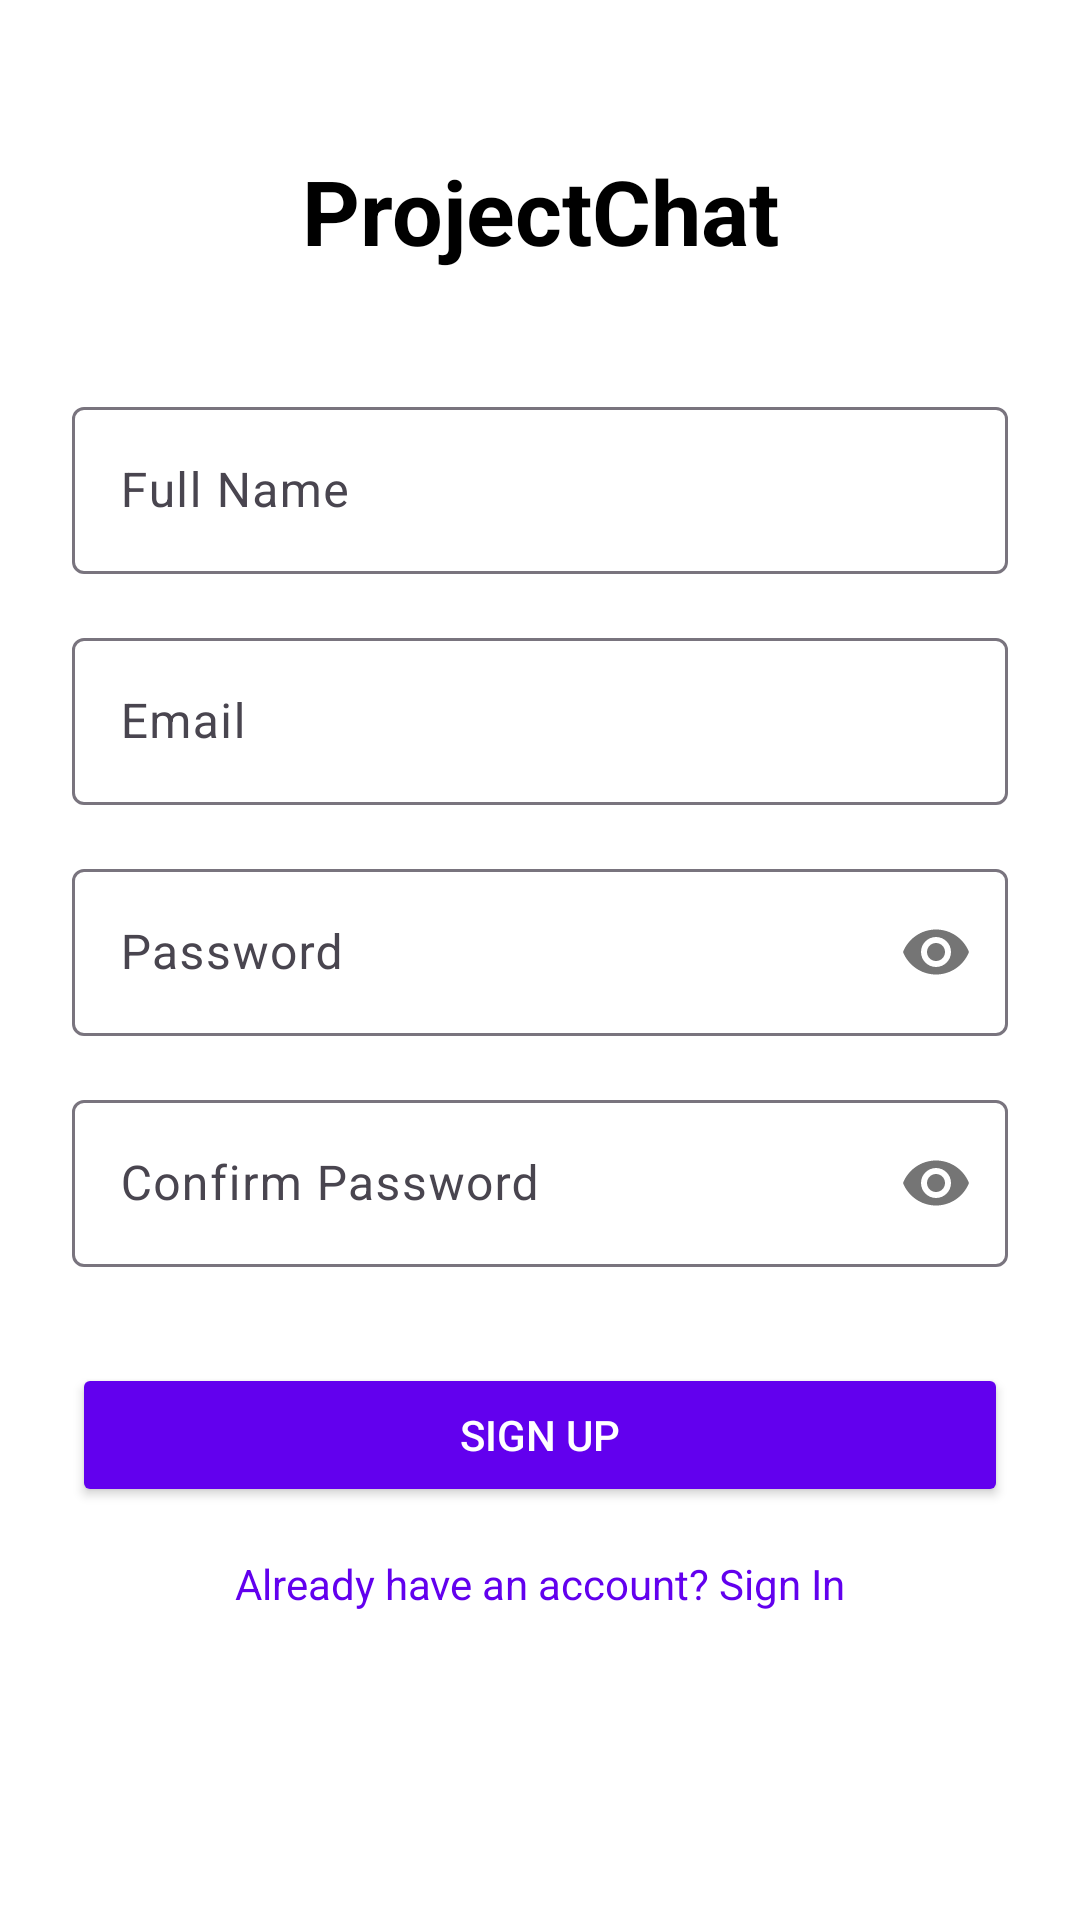

Here is an Android app screen rendered from its layout file. Give the layout XML and the strings, colors and styles it references.
<!-- AndroidManifest.xml: application theme Theme.ProjectChat -->
<!-- res/layout/activity_sign_up.xml -->
<?xml version="1.0" encoding="utf-8"?>
<androidx.constraintlayout.widget.ConstraintLayout xmlns:android="http://schemas.android.com/apk/res/android"
    xmlns:app="http://schemas.android.com/apk/res-auto"
    xmlns:tools="http://schemas.android.com/tools"
    android:layout_width="match_parent"
    android:layout_height="match_parent"
    android:background="@color/white"
    tools:context=".SignUpActivity">

    
    <TextView
        android:id="@+id/textViewAppName"
        android:layout_width="wrap_content"
        android:layout_height="wrap_content"
        android:text="@string/projectchat"
        android:textSize="30sp"
        android:textColor="@color/black"
        android:textStyle="bold"
        app:layout_constraintTop_toTopOf="parent"
        app:layout_constraintStart_toStartOf="parent"
        app:layout_constraintEnd_toEndOf="parent"
        android:layout_marginTop="50dp" />

    
    <com.google.android.material.textfield.TextInputLayout
        android:id="@+id/textInputLayoutFullName"
        android:layout_width="0dp"
        android:layout_height="wrap_content"
        android:layout_marginTop="40dp"
        app:layout_constraintTop_toBottomOf="@id/textViewAppName"
        app:layout_constraintStart_toStartOf="parent"
        app:layout_constraintEnd_toEndOf="parent"
        android:layout_marginStart="24dp"
        android:layout_marginEnd="24dp">

        <com.google.android.material.textfield.TextInputEditText
            android:id="@+id/editTextFullName"
            android:layout_width="match_parent"
            android:layout_height="wrap_content"
            android:hint="@string/full_name"
            android:inputType="textPersonName" />
    </com.google.android.material.textfield.TextInputLayout>

    
    <com.google.android.material.textfield.TextInputLayout
        android:id="@+id/textInputLayoutEmail"
        android:layout_width="0dp"
        android:layout_height="wrap_content"
        android:layout_marginTop="16dp"
        app:layout_constraintTop_toBottomOf="@id/textInputLayoutFullName"
        app:layout_constraintStart_toStartOf="parent"
        app:layout_constraintEnd_toEndOf="parent"
        android:layout_marginStart="24dp"
        android:layout_marginEnd="24dp">

        <com.google.android.material.textfield.TextInputEditText
            android:id="@+id/editTextloginEmail"
            android:layout_width="match_parent"
            android:layout_height="wrap_content"
            android:hint="@string/email"
            android:inputType="textEmailAddress" />
    </com.google.android.material.textfield.TextInputLayout>

    
    <com.google.android.material.textfield.TextInputLayout
        android:id="@+id/textInputLayoutPassword"
        android:layout_width="0dp"
        android:layout_height="wrap_content"
        android:layout_marginTop="16dp"
        app:layout_constraintTop_toBottomOf="@id/textInputLayoutEmail"
        app:layout_constraintStart_toStartOf="parent"
        app:layout_constraintEnd_toEndOf="parent"
        android:layout_marginStart="24dp"
        android:layout_marginEnd="24dp"
        app:passwordToggleEnabled="true"> 

        <com.google.android.material.textfield.TextInputEditText
            android:id="@+id/editTextloginPassword"
            android:layout_width="match_parent"
            android:layout_height="wrap_content"
            android:hint="@string/password"
            android:inputType="textPassword" />
    </com.google.android.material.textfield.TextInputLayout>

    
    <com.google.android.material.textfield.TextInputLayout
        android:id="@+id/textInputLayoutConfirmPassword"
        android:layout_width="0dp"
        android:layout_height="wrap_content"
        android:layout_marginTop="16dp"
        app:layout_constraintTop_toBottomOf="@id/textInputLayoutPassword"
        app:layout_constraintStart_toStartOf="parent"
        app:layout_constraintEnd_toEndOf="parent"
        android:layout_marginStart="24dp"
        android:layout_marginEnd="24dp"
        app:passwordToggleEnabled="true"> 

        <com.google.android.material.textfield.TextInputEditText
            android:id="@+id/editTextConfirmPassword"
            android:layout_width="match_parent"
            android:layout_height="wrap_content"
            android:hint="@string/confirm_password"
            android:inputType="textPassword" />
    </com.google.android.material.textfield.TextInputLayout>

    
    <Button
        android:id="@+id/buttonSignUp"
        android:layout_width="0dp"
        android:layout_height="wrap_content"
        android:layout_marginTop="32dp"
        android:text="@string/sign_up"
        android:textColor="@color/white"
        android:backgroundTint="@color/purple_500"
        app:layout_constraintTop_toBottomOf="@id/textInputLayoutConfirmPassword"
        app:layout_constraintStart_toStartOf="parent"
        app:layout_constraintEnd_toEndOf="parent"
        android:layout_marginStart="24dp"
        android:layout_marginEnd="24dp" />

    
    <TextView
        android:id="@+id/textViewSignIn"
        android:layout_width="wrap_content"
        android:layout_height="wrap_content"
        android:text="@string/already_have_an_account_sign_in"
        android:textColor="@color/purple_500"
        android:layout_marginTop="16dp"
        app:layout_constraintTop_toBottomOf="@id/buttonSignUp"
        app:layout_constraintStart_toStartOf="parent"
        app:layout_constraintEnd_toEndOf="parent"
        android:layout_marginBottom="32dp" />

</androidx.constraintlayout.widget.ConstraintLayout>
<!-- resources referenced by this layout -->
<resources>
  <color name="black">#000000</color>
  <color name="purple_500">#6200EE</color>
  <color name="white">#FFFFFF</color>
  <string name="already_have_an_account_sign_in">Already have an account? Sign In</string>
  <string name="confirm_password">Confirm Password</string>
  <string name="email">Email</string>
  <string name="full_name">Full Name</string>
  <string name="password">Password</string>
  <string name="projectchat">ProjectChat</string>
  <string name="sign_up">Sign Up</string>
  <style name="Theme.ProjectChat" parent="Base.Theme.ProjectChat" />
  <style name="Base.Theme.ProjectChat" parent="Theme.Material3.DayNight.NoActionBar">
          
          
      </style>
</resources>
